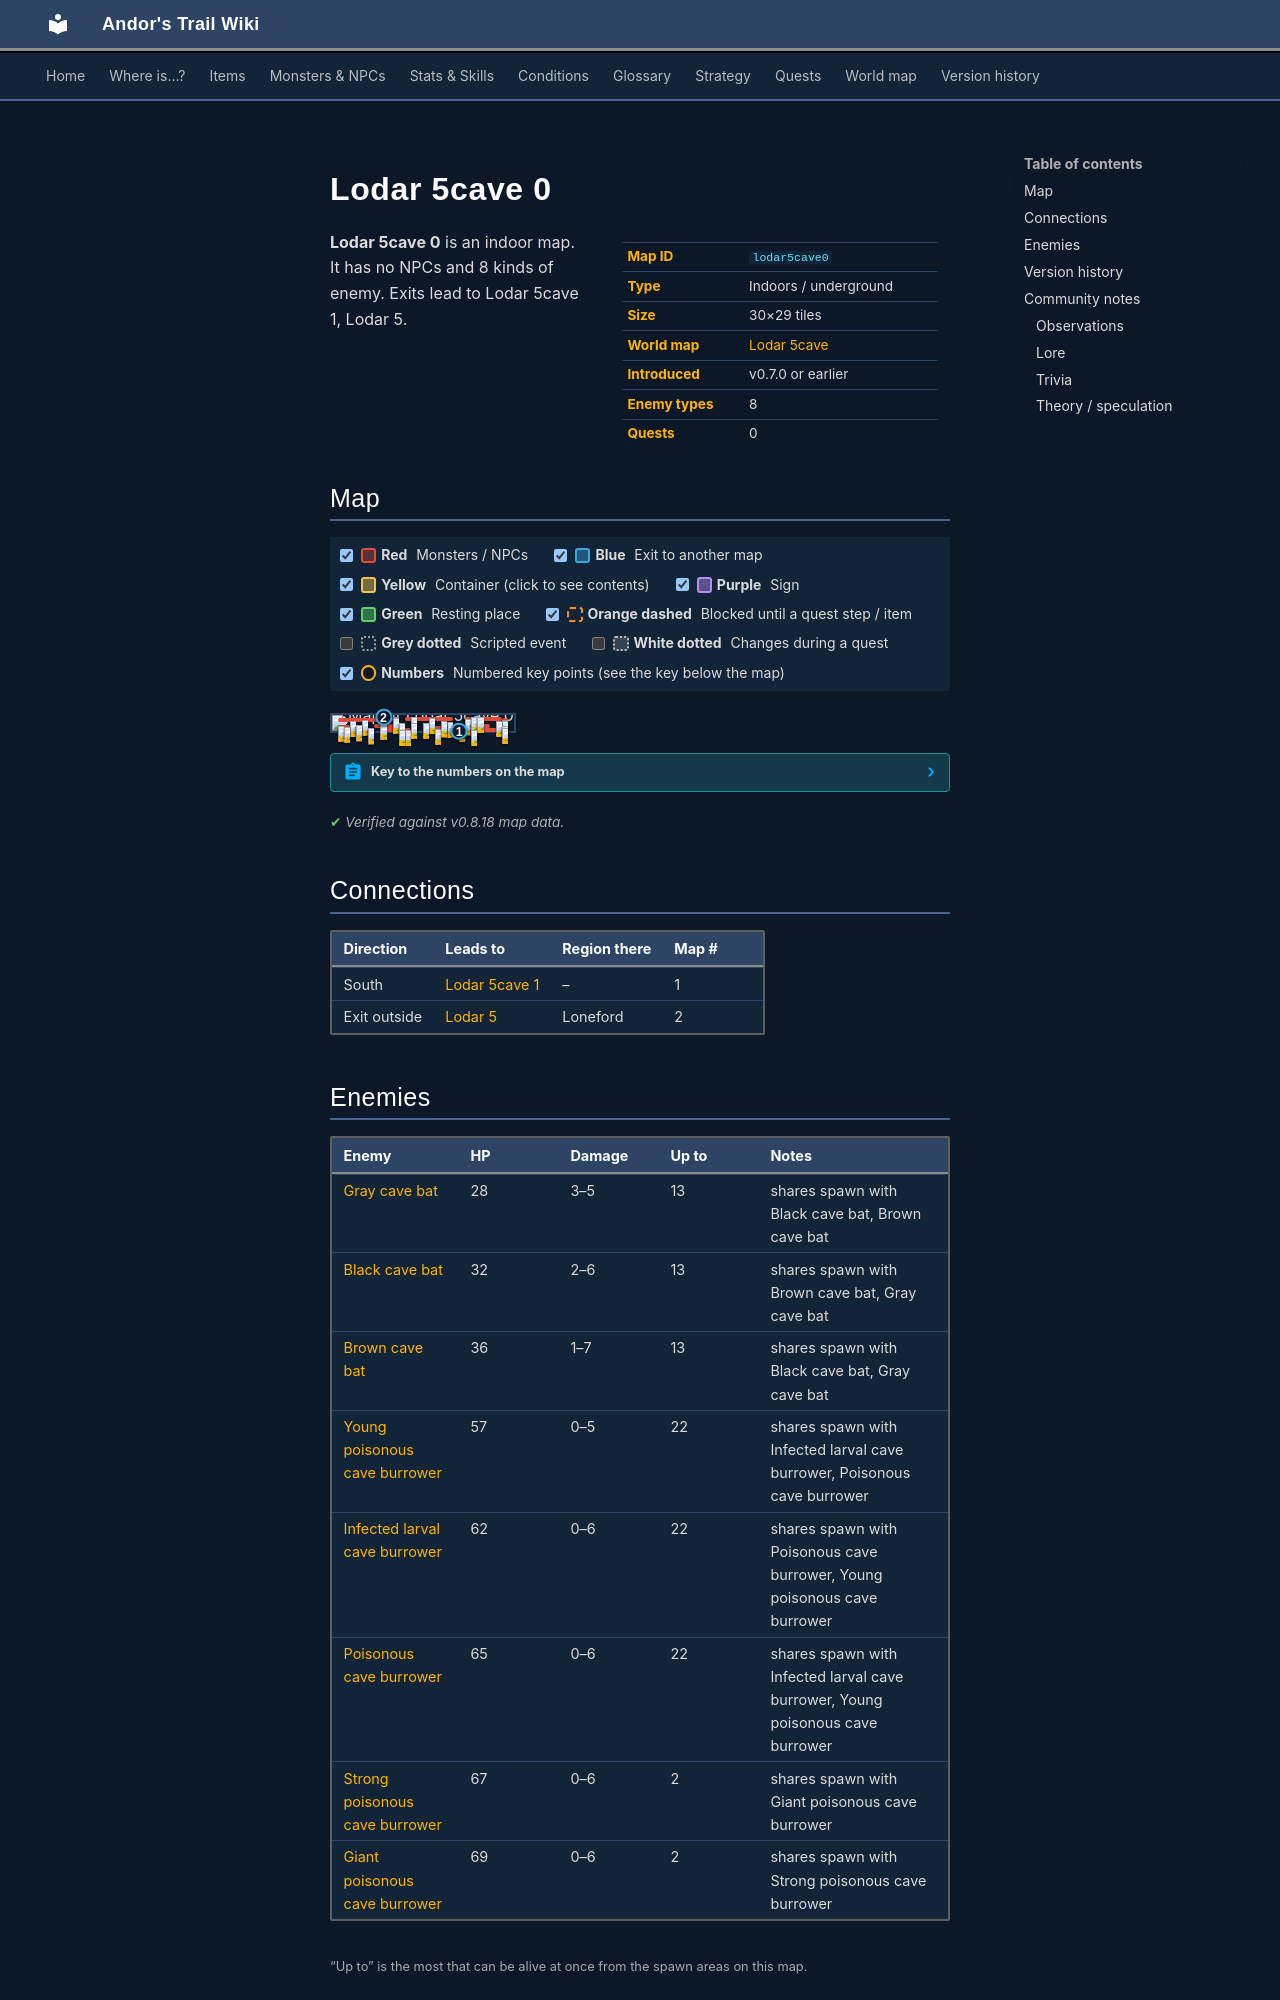

repository: asdfghjkl628/Andor-s-Trail-Wikiiii · page: maps/lodar5cave0/index.html · generator: mkdocs

---
description: "Lodar 5cave 0 is an indoor location in Andor's Trail. Enemies: Gray cave bat, Black cave bat, Brown cave bat, Young poisonous cave burrower, Infected larval cave burrower. Exits to Lodar 5cave 1, Lodar 5."
---

# Lodar 5cave 0

<div class="infobox" markdown>

| | |
|---|---|
| **Map ID** | `lodar5cave0` |
| **Type** | Indoors / underground |
| **Size** | 30×29 tiles |
| **World map** | [Lodar 5cave](index.md) |
| **Introduced** | v0.7.0 or earlier |
| **Enemy types** | 8 |
| **Quests** | 0 |

</div>

**Lodar 5cave 0** is an indoor map. It has no NPCs and 8 kinds of enemy. Exits lead to Lodar 5cave 1, Lodar 5.
